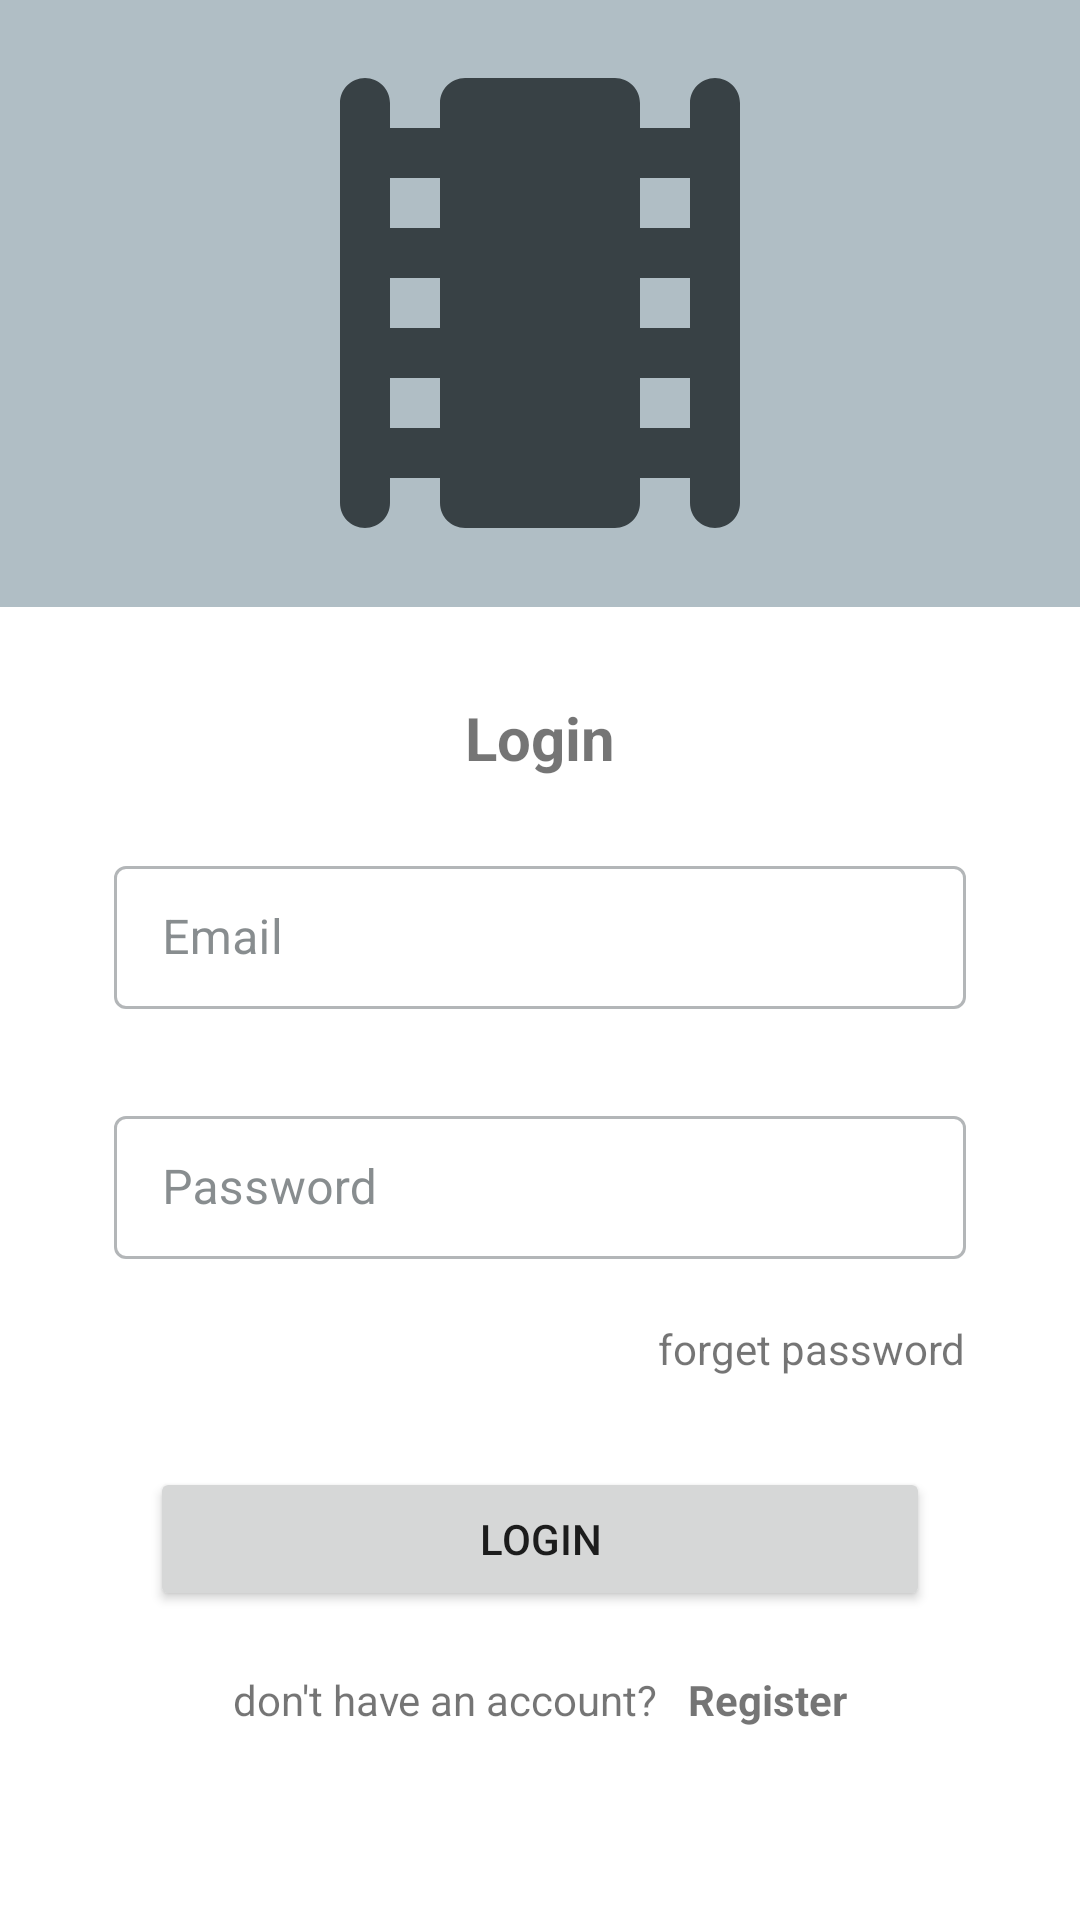

This screen was rendered from an Android layout file. Write that file and the resources it references.
<!-- AndroidManifest.xml: application theme Theme.MoviesApp -->
<!-- res/layout/fragment_login.xml -->
<?xml version="1.0" encoding="utf-8"?>
<androidx.constraintlayout.widget.ConstraintLayout xmlns:android="http://schemas.android.com/apk/res/android"
    android:layout_width="match_parent"
    android:layout_height="match_parent"
    xmlns:app="http://schemas.android.com/apk/res-auto">

    <FrameLayout
        android:id="@+id/fl"
        android:layout_width="match_parent"
        android:layout_height="0dp"
        app:layout_constraintTop_toTopOf="parent"
        app:layout_constraintStart_toStartOf="parent"
        app:layout_constraintEnd_toEndOf="parent"
        app:layout_constraintDimensionRatio="16:9"
        >

        <androidx.appcompat.widget.AppCompatImageView
            android:id="@+id/ivBackground"
            android:layout_width="match_parent"
            android:layout_height="match_parent"
            android:scaleType="centerCrop"
            app:layout_constraintDimensionRatio="16:9"
            app:layout_constraintEnd_toEndOf="parent"
            app:layout_constraintStart_toStartOf="parent"
            app:layout_constraintTop_toTopOf="parent"
            android:src="?colorPrimary" />

        <androidx.appcompat.widget.AppCompatImageView
            android:layout_gravity="center"
            android:layout_width="200dp"
            android:layout_height="200dp"
            android:src="@drawable/ic_round_local_movies_24"
            app:tint="?colorPrimaryVariant"
            />

    </FrameLayout>

















    <androidx.appcompat.widget.AppCompatTextView
        android:id="@+id/tvLoginTitle"
        android:layout_width="wrap_content"
        android:layout_height="wrap_content"
        android:text="@string/login"
        app:layout_constraintTop_toBottomOf="@+id/fl"
        app:layout_constraintStart_toStartOf="parent"
        app:layout_constraintEnd_toEndOf="parent"
        android:layout_marginTop="30dp"
        android:textStyle="bold"
        android:textSize="20sp"
        />

    <com.google.android.material.textfield.TextInputLayout
        android:id="@+id/etLoginEmail"
        style="@style/Widget.MaterialComponents.TextInputLayout.OutlinedBox.Dense"
        android:layout_width="match_parent"
        android:layout_height="wrap_content"
        android:layout_marginHorizontal="38dp"
        android:layout_marginTop="24dp"
        android:hint="@string/email"
        app:errorEnabled="true"
        app:layout_constraintStart_toStartOf="parent"
        app:layout_constraintTop_toBottomOf="@+id/tvLoginTitle">
        <com.google.android.material.textfield.TextInputEditText
            android:id="@+id/etEditLoginEmail"
            android:layout_width="match_parent"
            android:layout_height="wrap_content"
            android:inputType="textEmailAddress"
            android:textColor="?colorOnBackground" />
    </com.google.android.material.textfield.TextInputLayout>

    <com.google.android.material.textfield.TextInputLayout
        android:id="@+id/etLoginPassword"
        style="@style/Widget.MaterialComponents.TextInputLayout.OutlinedBox.Dense"
        android:layout_width="match_parent"
        android:layout_height="wrap_content"
        android:layout_marginHorizontal="38dp"
        android:layout_marginTop="10dp"
        android:hint="@string/password"
        app:errorEnabled="true"
        app:layout_constraintStart_toStartOf="parent"
        app:layout_constraintTop_toBottomOf="@+id/etLoginEmail">
        <com.google.android.material.textfield.TextInputEditText
            android:id="@+id/etEditLoginPassword"
            android:layout_width="match_parent"
            android:layout_height="wrap_content"
            android:inputType="textCapSentences"
            android:textColor="?colorOnBackground" />
    </com.google.android.material.textfield.TextInputLayout>

    <androidx.appcompat.widget.AppCompatTextView
        android:id="@+id/tvForgetPassword"
        android:layout_width="wrap_content"
        android:layout_height="wrap_content"
        android:text="@string/forget_password"
        app:layout_constraintEnd_toEndOf="@+id/etLoginPassword"
        app:layout_constraintTop_toBottomOf="@+id/etLoginPassword" />

    <androidx.appcompat.widget.AppCompatButton
        android:id="@+id/btnLogin"
        android:layout_width="match_parent"
        android:layout_height="wrap_content"
        android:layout_marginHorizontal="50dp"
        android:layout_marginTop="30dp"
        android:text="@string/login"
        app:layout_constraintTop_toBottomOf="@+id/tvForgetPassword" />

    <androidx.appcompat.widget.AppCompatTextView
        android:id="@+id/tvDontHaveAccount"
        android:layout_width="wrap_content"
        android:layout_height="wrap_content"
        android:layout_marginTop="20dp"
        android:text="@string/don_t_have_an_account"
        app:layout_constraintEnd_toStartOf="@+id/tvRegister"
        app:layout_constraintHorizontal_chainStyle="packed"
        app:layout_constraintStart_toStartOf="parent"
        app:layout_constraintTop_toBottomOf="@+id/btnLogin" />

    <androidx.appcompat.widget.AppCompatTextView
        android:id="@+id/tvRegister"
        android:layout_width="wrap_content"
        android:layout_height="wrap_content"
        android:layout_marginStart="10dp"
        android:layout_marginTop="20dp"
        android:textStyle="bold"
        android:text="@string/register"
        app:layout_constraintEnd_toEndOf="parent"
        app:layout_constraintStart_toEndOf="@+id/tvDontHaveAccount"
        app:layout_constraintTop_toBottomOf="@+id/btnLogin" />


</androidx.constraintlayout.widget.ConstraintLayout>
<!-- resources referenced by this layout -->
<resources>
  <!-- drawable ic_round_local_movies_24 (drawable) -->
  <vector android:height="24dp" android:tint="@android:color/white"
      android:viewportHeight="24" android:viewportWidth="24"
      android:width="24dp" xmlns:android="http://schemas.android.com/apk/res/android">
      <path android:fillColor="@android:color/white" android:pathData="M18,4v1h-2L16,4c0,-0.55 -0.45,-1 -1,-1L9,3c-0.55,0 -1,0.45 -1,1v1L6,5L6,4c0,-0.55 -0.45,-1 -1,-1s-1,0.45 -1,1v16c0,0.55 0.45,1 1,1s1,-0.45 1,-1v-1h2v1c0,0.55 0.45,1 1,1h6c0.55,0 1,-0.45 1,-1v-1h2v1c0,0.55 0.45,1 1,1s1,-0.45 1,-1L20,4c0,-0.55 -0.45,-1 -1,-1s-1,0.45 -1,1zM8,17L6,17v-2h2v2zM8,13L6,13v-2h2v2zM8,9L6,9L6,7h2v2zM18,17h-2v-2h2v2zM18,13h-2v-2h2v2zM18,9h-2L16,7h2v2z"/>
  </vector>
  <string name="don_t_have_an_account">don\'t have an account?</string>
  <string name="email">Email</string>
  <string name="forget_password">forget password</string>
  <string name="login">Login</string>
  <string name="password">Password</string>
  <string name="register">Register</string>
  <style name="Theme.MoviesApp" parent="Theme.MaterialComponents.DayNight.NoActionBar">
          
          <item name="colorPrimary">@color/purple_500</item>
          <item name="colorPrimaryVariant">@color/purple_700</item>
          <item name="colorOnPrimary">@color/white</item>
          
          <item name="colorSecondary">@color/teal_200</item>
          <item name="colorSecondaryVariant">@color/teal_700</item>
          <item name="colorOnSecondary">@color/black</item>
          
          <item name="android:statusBarColor">?attr/colorPrimaryVariant</item>
          <item name="android:navigationBarColor">?attr/colorPrimaryVariant</item>
          
  
          <item name="background">@color/purple_100</item>
          <item name="colorOnBackground">@color/black</item>
          <item name="colorSurface">@color/white</item>
          <item name="colorOnSurface">@color/purple_700</item>
          <item name="colorTertiary">@color/purple_500</item>
      </style>
  <color name="purple_500">#b0bec5</color>
  <color name="purple_700">#384145</color>
  <color name="white">#FFFFFFFF</color>
  <color name="teal_200">#f9a825</color>
  <color name="teal_700">#c17900</color>
  <color name="black">#FF000000</color>
  <color name="purple_100">#E2E7EA</color>
</resources>
